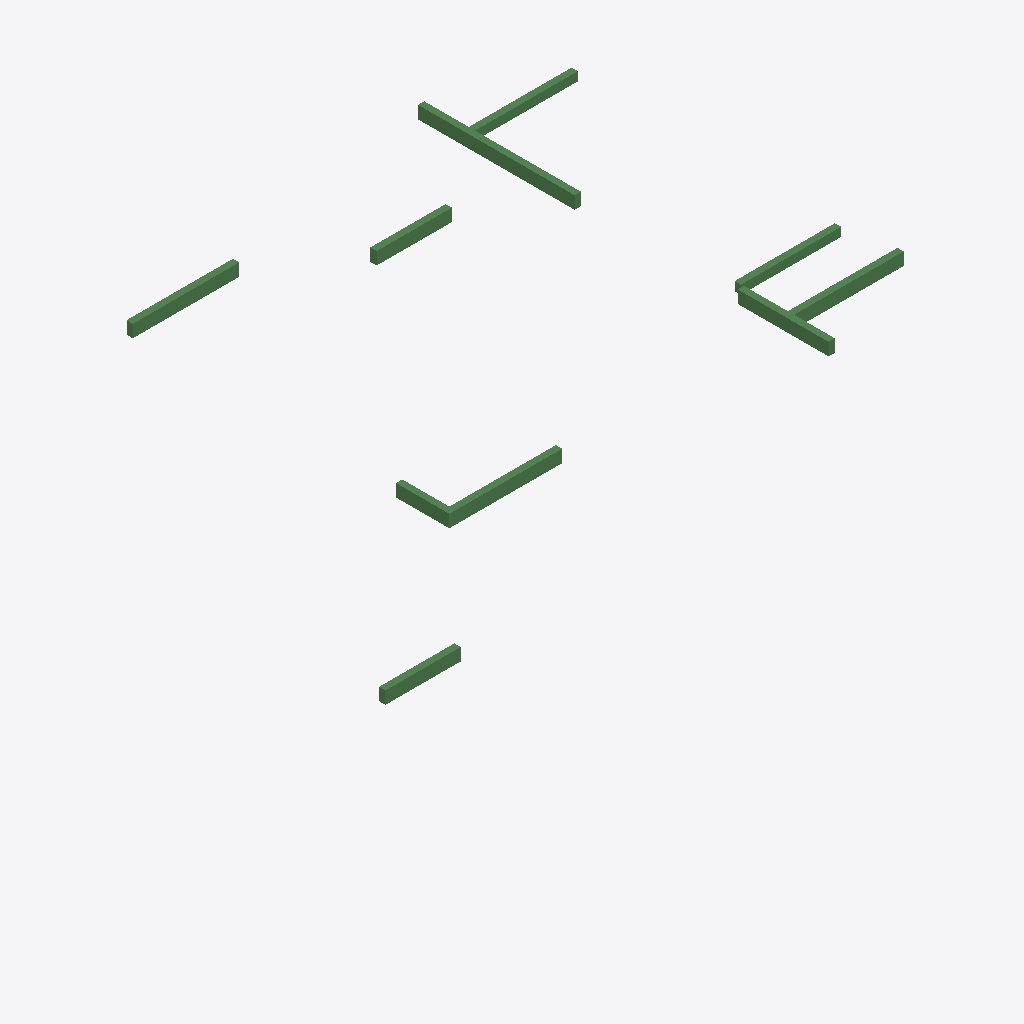
Isometric view of an IFC building model (IFC-SPF (STEP), schema IFC2X3, length unit millimetre), seen from the south-west, elements coloured by IFC class: 10 beams (green).
Extent 14.5 m × 13.1 m × 12.4 m (x, y, z). Storeys (2): 1层 at 0.00 m; 屋面 at 12.00 m. Elements (10): 10 IfcBeam.

HEADER;
FILE_DESCRIPTION((''),'2;1');
FILE_NAME('','2023-05-09T17:19:20',(''),(''),'','BIMserver','');
FILE_SCHEMA(('IFC2X3'));
ENDSEC;
DATA;
#192=IFCPROJECT('1J5sbZvdvB_hhZ5d_ASqfT',#50,'项目编号',$,$,'项目名称','项目状态',(#56),#1);
#156=IFCSITE('1J5sbZvdvB_hhZ5d_ASqfV',#50,'Default',$,'',#157,$,$,.ELEMENT.,(42,21,31,181945),(-71,-3,-24,-263305),0.0,$,$);
#180=IFCBUILDING('1J5sbZvdvB_hhZ5d_ASqfS',#50,'',$,$,#181,$,'',.ELEMENT.,$,$,$);
#151=IFCBUILDINGSTOREY('1J5sbZvdvB_hhZ5dzrZwcd',#50,'屋面',$,$,#152,$,'屋面',.ELEMENT.,12000.0000000005);
#153=IFCBUILDINGSTOREY('1J5sbZvdvB_hhZ5dzrZ8QY',#50,'1层',$,$,#154,$,'1层',.ELEMENT.,0.0);
#225=IFCBEAM('2mizY1$Uz9ZPrO7CbRg7iJ',#50,'混凝土 - 矩形梁:住宅楼梁200 x 400mm:249293',$,'混凝土 - 矩形梁:住宅楼梁200 x 400mm:212867',#206,#64,'249293');
#226=IFCBEAM('2mizY1$Uz9ZPrO7CbRg7iH',#50,'混凝土 - 矩形梁:住宅楼梁200 x 400mm:249295',$,'混凝土 - 矩形梁:住宅楼梁200 x 400mm:212867',#208,#67,'249295');
#229=IFCBEAM('2mizY1$Uz9ZPrO7CbRg7iB',#50,'混凝土 - 矩形梁:住宅楼梁200 x 400mm:249301',$,'混凝土 - 矩形梁:住宅楼梁200 x 400mm:212867',#214,#76,'249301');
#230=IFCBEAM('2mizY1$Uz9ZPrO7CbRg7i7',#50,'混凝土 - 矩形梁:住宅楼梁200 x 400mm:249305',$,'混凝土 - 矩形梁:住宅楼梁200 x 400mm:212867',#216,#79,'249305');
#224=IFCBEAM('2mizY1$Uz9ZPrO7CbRg7iL',#50,'混凝土 - 矩形梁:住宅楼梁200 x 400mm:249291',$,'混凝土 - 矩形梁:住宅楼梁200 x 400mm:212867',#204,#61,'249291');
#227=IFCBEAM('2mizY1$Uz9ZPrO7CbRg7iF',#50,'混凝土 - 矩形梁:住宅楼梁200 x 400mm:249297',$,'混凝土 - 矩形梁:住宅楼梁200 x 400mm:212867',#210,#70,'249297');
#223=IFCBEAM('2mizY1$Uz9ZPrO7CbRg7iN',#50,'混凝土 - 矩形梁:住宅楼梁200 x 400mm:249289',$,'混凝土 - 矩形梁:住宅楼梁200 x 400mm:212867',#199,#58,'249289');
#232=IFCBEAM('1wnMBaQNT0BOV8u9IyvQUV',#50,'混凝土 - 矩形梁:住宅楼梁200 x 400mm:254879',$,'混凝土 - 矩形梁:住宅楼梁200 x 400mm:212867',#220,#85,'254879');
#231=IFCBEAM('2mizY1$Uz9ZPrO7CbRg7i5',#50,'混凝土 - 矩形梁:住宅楼梁200 x 400mm:249307',$,'混凝土 - 矩形梁:住宅楼梁200 x 400mm:212867',#218,#82,'249307');
#228=IFCBEAM('2mizY1$Uz9ZPrO7CbRg7iD',#50,'混凝土 - 矩形梁:住宅楼梁200 x 400mm:249299',$,'混凝土 - 矩形梁:住宅楼梁200 x 400mm:212867',#212,#73,'249299');
ENDSEC;
